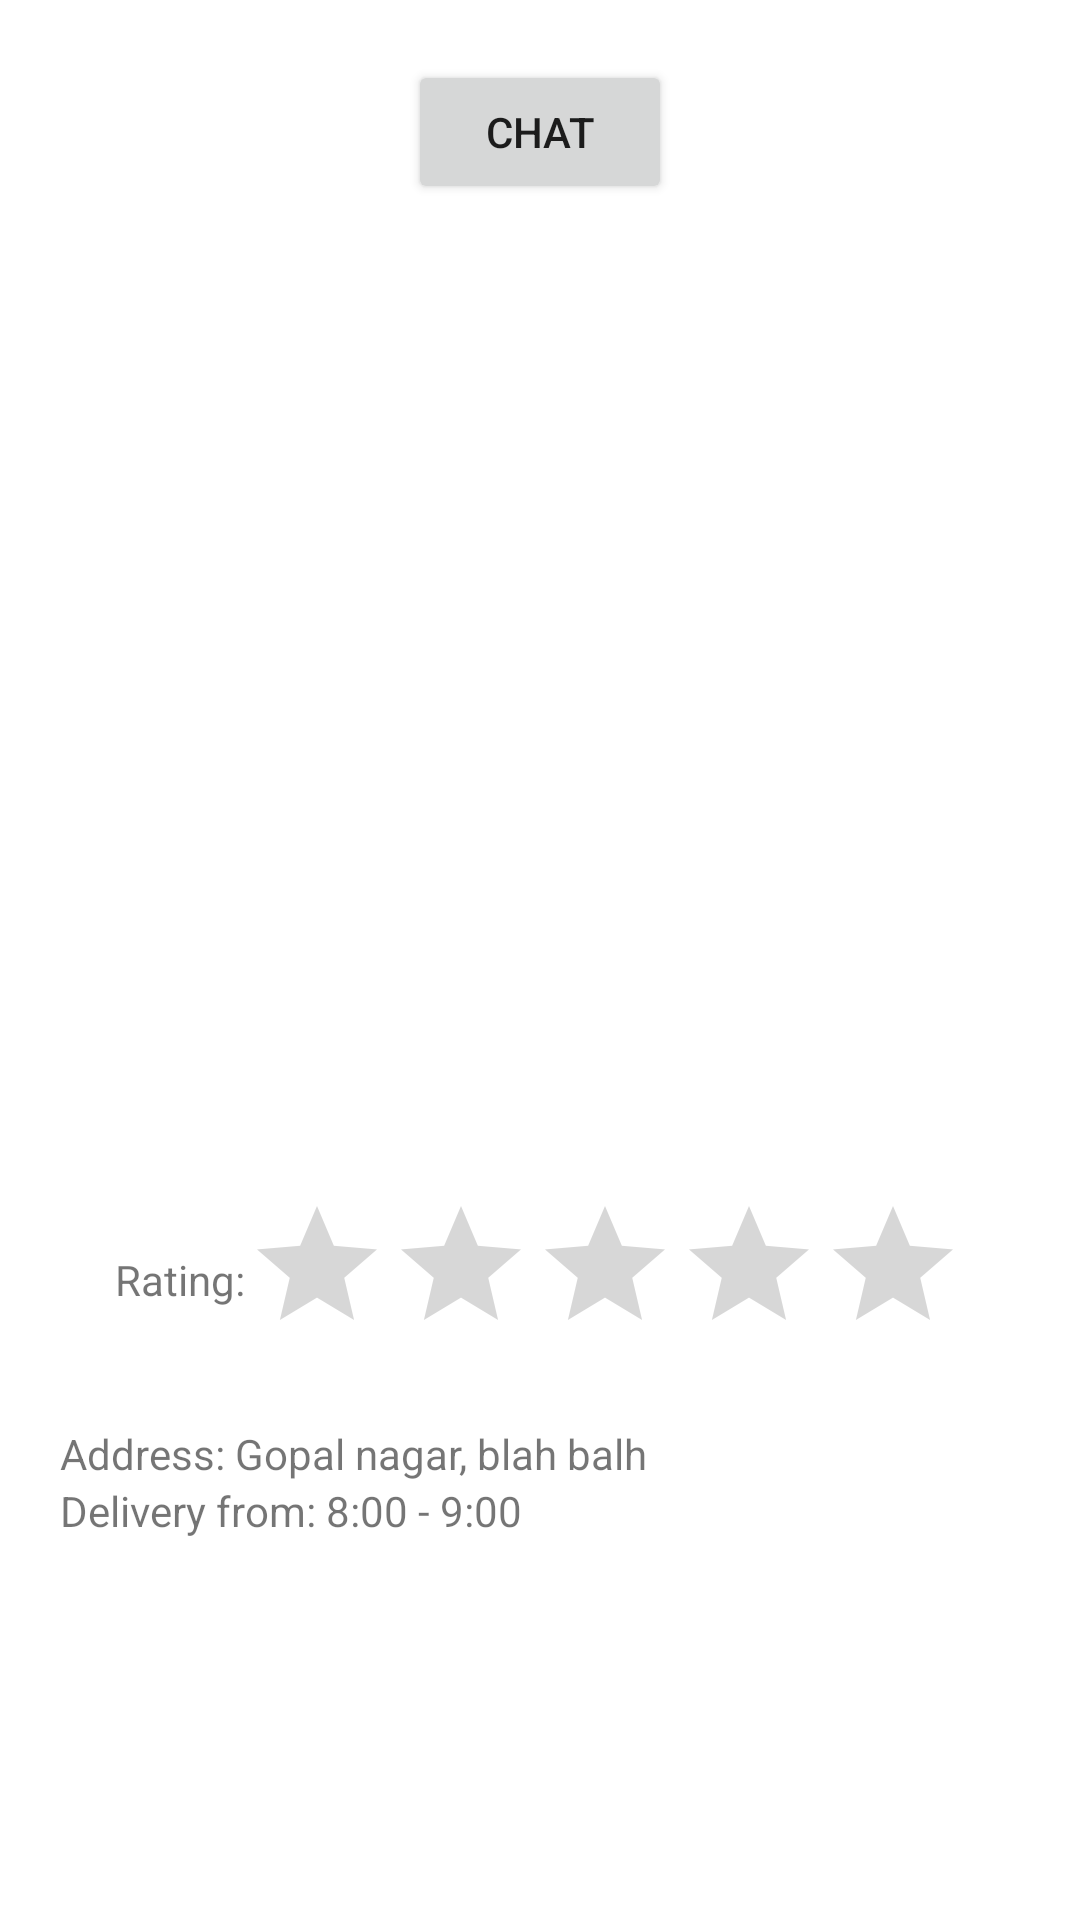

Reconstruct the res/layout file that produces this screen, plus the resources it refers to.
<!-- AndroidManifest.xml: application theme AppTheme -->
<!-- res/layout/fragment_shopinfo_user.xml -->
<?xml version="1.0" encoding="utf-8"?>
<androidx.constraintlayout.widget.ConstraintLayout xmlns:android="http://schemas.android.com/apk/res/android"
    xmlns:app="http://schemas.android.com/apk/res-auto"
    xmlns:tools="http://schemas.android.com/tools"
    android:layout_width="match_parent"
    android:layout_height="match_parent">

    <Button
        android:id="@+id/startChatButton"
        android:layout_width="wrap_content"
        android:layout_height="wrap_content"
        android:layout_marginTop="20dp"
        android:text="Chat"
        app:layout_constraintBottom_toBottomOf="parent"
        app:layout_constraintEnd_toEndOf="parent"
        app:layout_constraintStart_toStartOf="parent"
        app:layout_constraintTop_toTopOf="parent"
        app:layout_constraintVertical_bias="0.0" />

    <ImageView
        android:id="@+id/shopProfileImageView"
        android:layout_width="300dp"
        android:layout_height="300dp"
        android:layout_marginTop="20dp"
        app:layout_constraintBottom_toBottomOf="parent"
        app:layout_constraintEnd_toEndOf="parent"
        app:layout_constraintStart_toStartOf="parent"
        app:layout_constraintTop_toBottomOf="@+id/startChatButton"
        app:layout_constraintVertical_bias="0.0"
        tools:src="@mipmap/ic_launcher_round" />

    <LinearLayout
        android:id="@+id/linearLayout"
        android:layout_width="wrap_content"
        android:layout_height="wrap_content"
        android:layout_marginTop="10dp"
        android:gravity="center_vertical"
        android:orientation="horizontal"
        app:layout_constraintBottom_toBottomOf="parent"
        app:layout_constraintEnd_toEndOf="parent"
        app:layout_constraintStart_toStartOf="parent"
        app:layout_constraintTop_toBottomOf="@+id/shopProfileImageView"
        app:layout_constraintVertical_bias="0.0">

        <TextView
            android:layout_width="wrap_content"
            android:layout_height="wrap_content"
            android:text="Rating:" />

        <RatingBar
            android:id="@+id/shopRatingBarStatic"
            android:layout_width="wrap_content"
            android:layout_height="wrap_content"
            android:isIndicator="true" />
    </LinearLayout>

    <LinearLayout
        android:id="@+id/linearLayout2"
        android:layout_width="match_parent"
        android:layout_height="wrap_content"
        android:layout_marginStart="20dp"
        android:layout_marginTop="20dp"
        android:gravity="start"
        android:orientation="vertical"
        app:layout_constraintBottom_toBottomOf="parent"
        app:layout_constraintEnd_toEndOf="parent"
        app:layout_constraintStart_toStartOf="parent"
        app:layout_constraintTop_toBottomOf="@+id/linearLayout"
        app:layout_constraintVertical_bias="0.0">

        <TextView
            android:id="@+id/addressTextView"
            android:layout_width="match_parent"
            android:layout_height="wrap_content"
            android:text="Address: Gopal nagar, blah balh" />

        <TextView
            android:id="@+id/shopTimingsTextView"
            android:layout_width="match_parent"
            android:layout_height="wrap_content"
            android:text="Delivery from: 8:00 - 9:00" />


    </LinearLayout>


</androidx.constraintlayout.widget.ConstraintLayout>
<!-- resources referenced by this layout -->
<resources>
  <style name="AppTheme" parent="Theme.MaterialComponents.Light.NoActionBar">
          
          <item name="colorPrimary">@color/colorPrimary</item>
          <item name="colorPrimaryDark">@color/colorPrimaryDark</item>
          <item name="colorAccent">@color/colorAccent</item>
      </style>
  <color name="colorPrimary">#6200EE</color>
  <color name="colorPrimaryDark">#3700B3</color>
  <color name="colorAccent">#03DAC5</color>
</resources>
